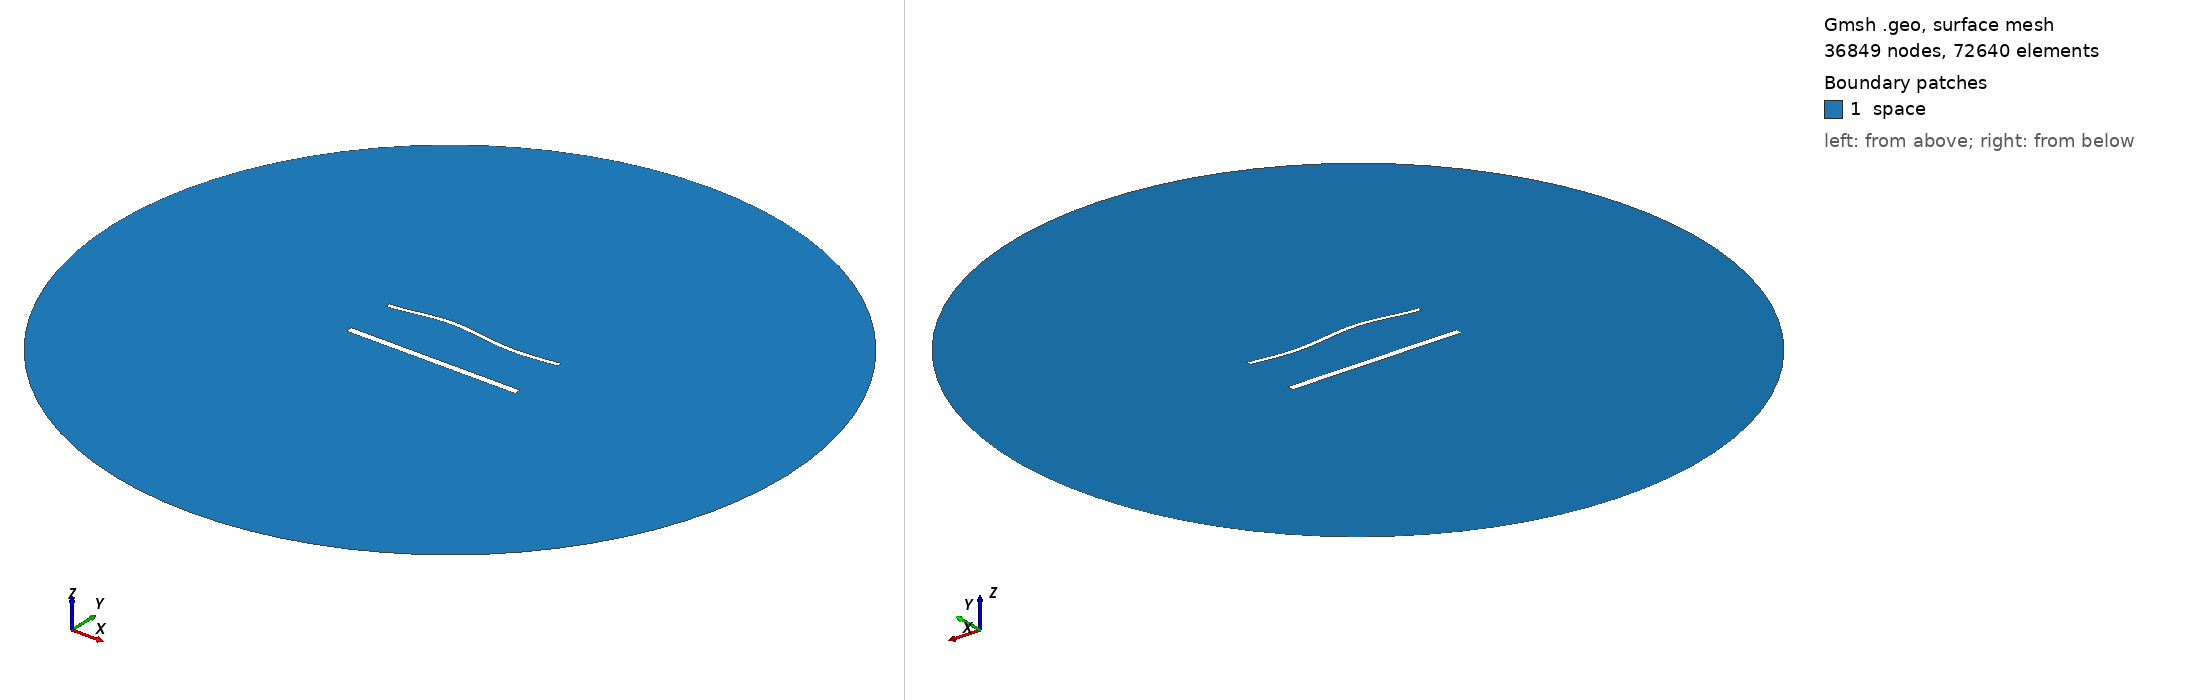

Gmsh geometry script, surface-meshed: 36849 nodes, 72640 surface elements. Boundary patches (legend numbers): 1 space. Left view from above one corner, right view from below the opposite corner. Legend entries are the model's physical surfaces. The drawing asked Gmsh for element sizes between 1% and 20% of the model's largest extent; the script's own settings can give other sizes.

=== 2024.geo (drawn) ===
//---------------------------------------
// Geometry kernel
//---------------------------------------

SetFactory("OpenCASCADE");



//---------------------------------------
// Parameters of the geometry
//---------------------------------------

// Overetch of the upper plate
overetch = 0.5;

// Distance between the plates
distance = 30.0;

// Discretization over the x axis (for the deformation)
nx = 50; 

// Length of the plate
L = 100 - overetch; 

// Number of modes
n = 4; 

// 1st mode coefficient
coeff(1) = 1.5;
beta(1) = 0.596864 * 3.1415926535 / L;

// 2nd mode coefficient
coeff(2) = 1.5;
beta(2) = 1.49418 * 3.1415926535 / L;

// 3rd mode coefficient
coeff(3) = 1.5;
beta(3) = 2.50025 * 3.1415926535 / L;

// 4th mode coefficient
coeff(4) = 0.0;
beta(4) = 3.49999 * 3.1415926535 / L;



//---------------------------------------
// Upper plate (deformed rectangle)
//---------------------------------------

// Coordiantes of the upper plate
xmin = -50;
xmax = 50 - overetch;

// Height of the upper plate
yheight = 4 - 2 * overetch;

// Indexes of the points
UpperID[] = {};
LowerID[] = {};
LeftID[] = {};
RightID[] = {};

// Point index
p = 1;

// Horizontal edges
For i In {1:nx}
    x = xmin + (i-1)*(xmax - xmin)/(nx-1);

    y_bottom = distance / 2 + overetch;
    For j In {1:n}
        C = (Cosh(beta(j)*L) + Cos(beta(j)*L)) / (Sinh(beta(j)*L) + Sin(beta(j)*L));
        y_bottom  = y_bottom + coeff(j) * (Cosh(beta(j)*(x+50)) - Cos(beta(j)*(x+50)) - C * (Sinh(beta(j)*(x+50)) - Sin(beta(j)*(x+50))));
    EndFor

    y_top = y_bottom + yheight;

    Point(p) = {x, y_top, 0, 1.0};
    UpperID[i] = p;
    p = p + 1;

    Point(p) = {x, y_bottom, 0, 1.0};
    LowerID[i] = p;
    p = p + 1;
EndFor

// Create point lists
UpperPts[] = {}; LowerPts[] = {};
For i In {1:nx}
  UpperPts[] += {UpperID[i]};
  LowerPts[] += {LowerID[i]};
EndFor

// Build splines
Spline(1) = {UpperPts[]};
Spline(2) = {LowerPts[]};
Line(3) = {LowerPts[nx-1], UpperPts[nx-1]};
Line(4) = {LowerPts[0], UpperPts[0]};

// Build the plane surface
Curve Loop(1) = {2, 3, -1, -4};
Plane Surface(1) = {1};



//---------------------------------------
// Lower plate (rectangle)
//---------------------------------------

// Vertices
Point(1001) = {-50, -distance/2, 0, 1.0};
Point(1002) = { 50, -distance/2, 0, 1.0};
Point(1003) = { 50,  -distance/2 + 4, 0, 1.0};
Point(1004) = {-50,  -distance/2 + 4, 0, 1.0};

// Edges
Line(5) = {1001, 1002};
Line(6) = {1002, 1003};
Line(7) = {1003, 1004};
Line(8) = {1004, 1001};

// Plane surface
Line Loop(2) = {5, 6, 7, 8};
Plane Surface(2) = {2}; 



//---------------------------------------
// Outer (fictious) boundary
//---------------------------------------

// Points
Point(1005) = {0, 0, 0};       // Center
Point(1006) = {200, 0, 0};     // Start point
Point(1007) = {0, 200, 0};     // 90 degrees
Point(1008) = {-200, 0, 0};    // 180 degrees
Point(1009) = {0, -200, 0};    // 270 degrees

// Circle arcs (each needs start, center, end)
Circle(9) = {1006, 1005, 1007};
Circle(10) = {1007, 1005, 1008};
Circle(11) = {1008, 1005, 1009};
Circle(12) = {1009, 1005, 1006};

// Plane surface for the entire domain
Curve Loop(3) = {9, 10, 11, 12};
Surface(3) = {3};

// Subtract the plates from the whole domain to obtain the actual domain where we want to solve the equations
BooleanDifference{ Surface{3}; Delete; }{ Surface{1}; Surface{2}; Delete; }




//---------------------------------------
// Transfinite Lines/Curves
//---------------------------------------

// Set the number of points on the boundaries
r = 6;
d = 0.15;

// Plates
Transfinite Curve {1} = 50*r/4 Using Progression 1;
Transfinite Line {2} = 50*r Using Progression 1;
Transfinite Curve {3, 4} = 2*r Using Progression 1+d;
Transfinite Line {5} = 50*r/4 Using Progression 1;
Transfinite Line {7} = 50*r Using Progression 1;
Transfinite Line {6} = 2*r Using Progression 1-d;
Transfinite Line {8} = 2*r Using Progression 1+d;

// Outer boundary
Transfinite Line {9, 10, 11, 12} = 20 Using Progression 1;



//---------------------------------------
// Physical groups
//---------------------------------------                

// Physical curves (boundaries)
Physical Line("force_segment", 10) = {2};
Physical Line("upper_plate", 11) = {1, 3, 4};
Physical Line("lower_plate", 12) = {5, 6, 7, 8};
Physical Line("boundary", 20) = {9, 10, 11, 12};

// Physical Surfaces
Physical Surface("space", 30) = {3};



//---------------------------------------
// 6. Generate the Mesh
//---------------------------------------

// 2D mesh generation
Mesh 2;
